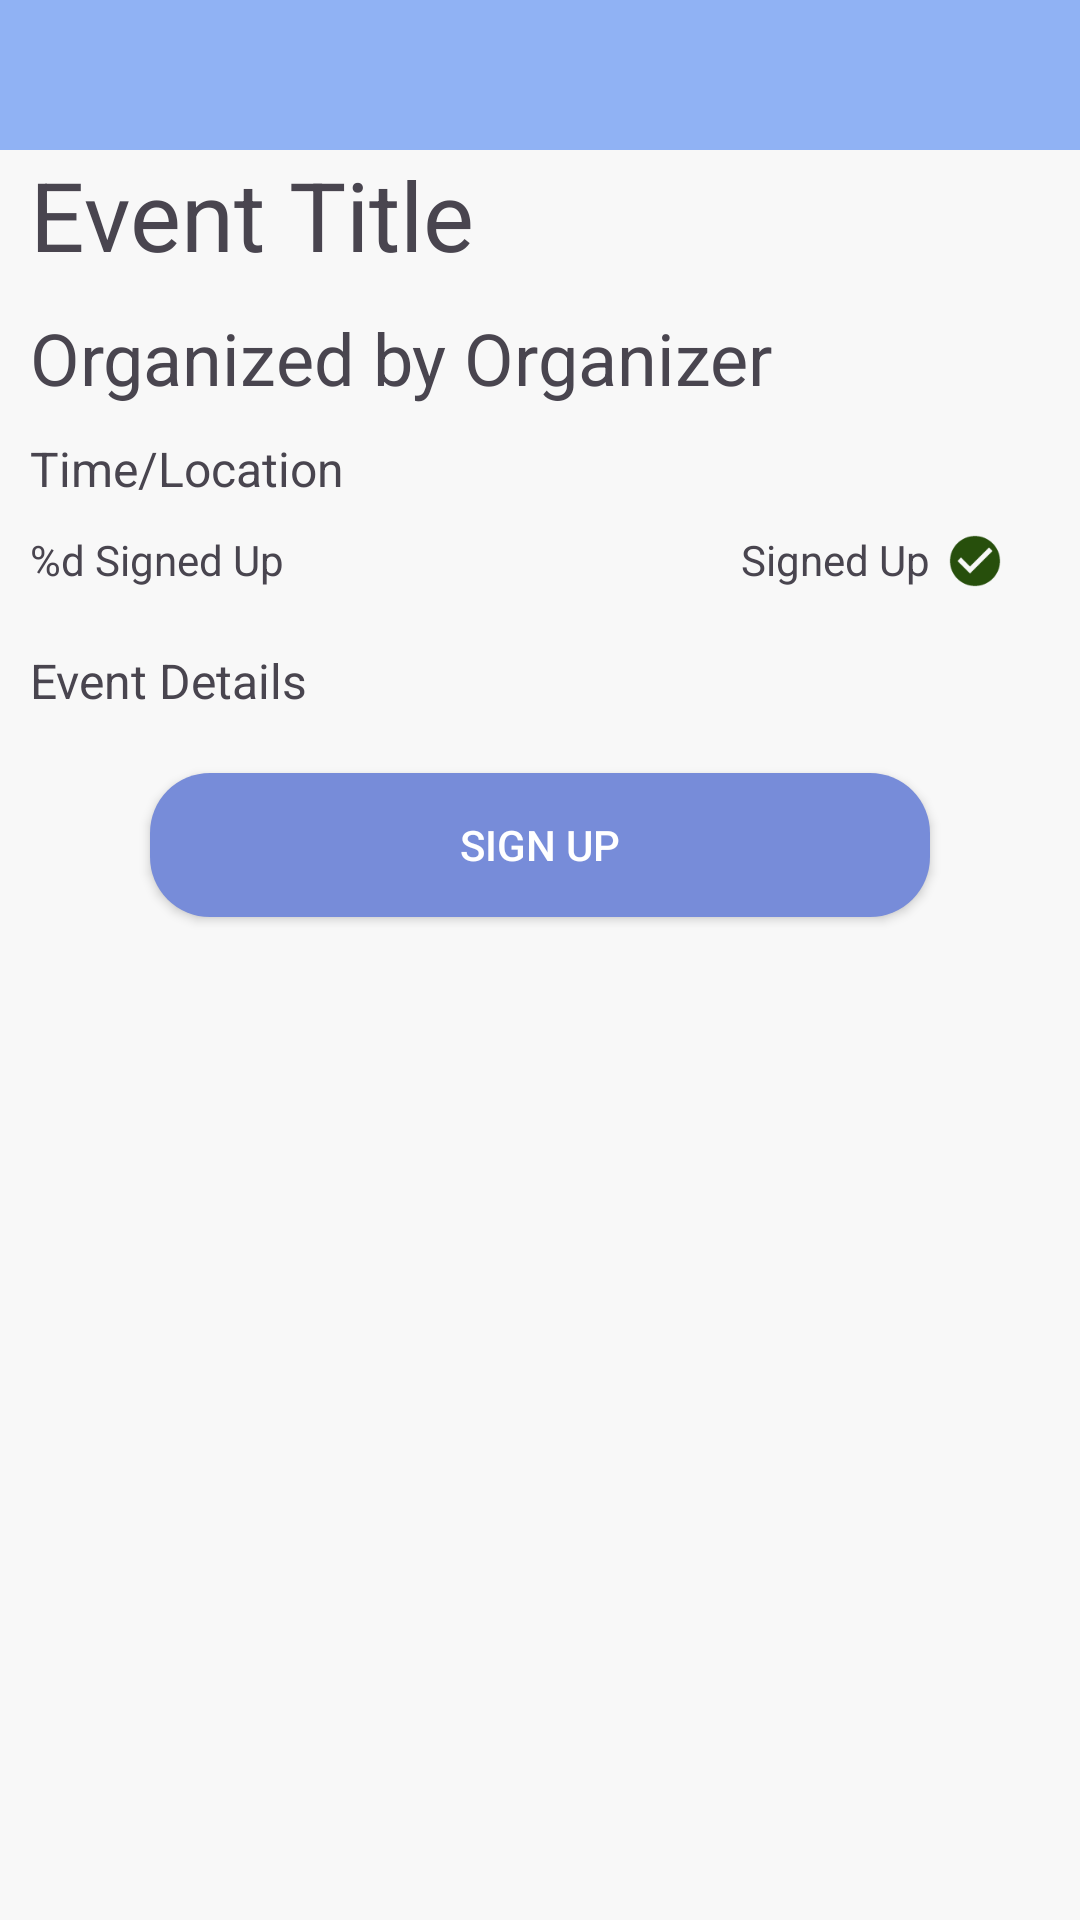

Produce the Android XML layout that renders to this screen, including the resource entries it uses.
<!-- AndroidManifest.xml: application theme Theme.NoRAM -->
<!-- res/layout/attendee_event_info.xml -->
<?xml version="1.0" encoding="utf-8"?>

<androidx.constraintlayout.widget.ConstraintLayout xmlns:android="http://schemas.android.com/apk/res/android"
    xmlns:app="http://schemas.android.com/apk/res-auto"
    xmlns:tools="http://schemas.android.com/tools"
    android:layout_width="match_parent"
    android:layout_height="match_parent"
    android:backgroundTint="#00FFFFFF"
    tools:context=".AttendeeEventListFragment">

    <TextView
        android:id="@+id/topBar"
        android:layout_width="0dp"
        android:layout_height="50dp"
        android:background="@color/main_color"
        app:layout_constraintEnd_toEndOf="parent"
        app:layout_constraintStart_toStartOf="parent"
        app:layout_constraintTop_toTopOf="parent" />

    <ImageButton
        android:id="@+id/backButton"
        android:layout_width="50dp"
        android:layout_height="50dp"
        android:background="#00FF0808"
        android:backgroundTint="#00473434"
        android:contentDescription="Arrow pointing to the left"
        android:outlineProvider="none"
        android:src="@drawable/outline_arrow_back_ios_new_24"
        app:layout_constraintStart_toStartOf="parent"
        app:layout_constraintTop_toTopOf="parent"
        app:tint="#FFFFFF" />

    <ScrollView
        android:id="@+id/scrollView2"
        android:layout_width="0dp"
        android:layout_height="0dp"
        app:layout_constraintBottom_toBottomOf="parent"
        app:layout_constraintEnd_toEndOf="parent"
        app:layout_constraintStart_toStartOf="parent"
        app:layout_constraintTop_toBottomOf="@+id/topBar">

        <androidx.constraintlayout.widget.ConstraintLayout
            android:layout_width="match_parent"
            android:layout_height="wrap_content">


            <TextView
                android:id="@+id/eventTitle"
                android:layout_width="0dp"
                android:layout_height="wrap_content"
                android:layout_marginStart="10dp"
                android:layout_marginEnd="10dp"
                android:text="Event Title"
                android:textSize="32sp"
                app:layout_constraintEnd_toEndOf="parent"
                app:layout_constraintStart_toStartOf="parent"
                app:layout_constraintTop_toTopOf="parent" />

            <TextView
                android:id="@+id/organizerText"
                android:layout_width="0dp"
                android:layout_height="wrap_content"
                android:layout_marginStart="10dp"
                android:layout_marginTop="10dp"
                android:layout_marginEnd="10dp"
                android:text="Organized by Organizer"
                android:textSize="24sp"
                app:layout_constraintEnd_toStartOf="@id/organizerImage"
                app:layout_constraintStart_toStartOf="parent"
                app:layout_constraintTop_toBottomOf="@+id/eventTitle" />

            <ImageView
                android:id="@+id/eventImage"
                android:layout_width="0dp"
                android:layout_height="wrap_content"
                android:layout_marginStart="10dp"
                android:layout_marginEnd="10dp"
                android:layout_marginTop="10dp"
                android:scaleType="fitCenter"
                app:layout_constraintEnd_toEndOf="parent"
                app:layout_constraintStart_toStartOf="parent"
                app:layout_constraintTop_toBottomOf="@+id/eventSignUps" />

            <ImageView
                android:id="@+id/organizerImage"
                android:layout_width="50dp"
                android:layout_height="50dp"
                android:layout_marginEnd="25dp"
                app:layout_constraintBottom_toTopOf="@+id/eventLocation"
                app:layout_constraintEnd_toEndOf="parent"
                app:layout_constraintStart_toEndOf="@id/organizerText"
                app:layout_constraintTop_toBottomOf="@+id/eventTitle"
                android:scaleType="fitCenter" />

            <TextView
                android:id="@+id/eventLocation"
                android:layout_width="0dp"
                android:layout_height="wrap_content"
                android:layout_marginStart="10dp"
                android:layout_marginTop="10dp"
                android:layout_marginEnd="10dp"
                android:text="Time/Location"
                android:textSize="16sp"
                app:layout_constraintEnd_toEndOf="parent"
                app:layout_constraintStart_toStartOf="parent"
                app:layout_constraintTop_toBottomOf="@+id/organizerText" />

            <TextView
                android:id="@+id/eventDescription"
                android:layout_width="0dp"
                android:layout_height="wrap_content"
                android:layout_marginStart="10dp"
                android:layout_marginTop="10dp"
                android:layout_marginEnd="10dp"
                android:text="Event Details"
                android:textSize="16sp"
                app:layout_constraintEnd_toEndOf="parent"
                app:layout_constraintStart_toStartOf="parent"
                app:layout_constraintTop_toBottomOf="@+id/eventImage" />

            <androidx.appcompat.widget.AppCompatButton
                android:id="@+id/signupButton"
                android:layout_width="0dp"
                android:layout_height="wrap_content"
                android:layout_marginStart="50dp"
                android:layout_marginTop="20dp"
                android:layout_marginEnd="50dp"
                android:layout_marginBottom="16dp"
                android:text="@string/signup_button"
                android:background="@drawable/button_background"
                android:textColor="@color/button_text_color"
                app:layout_constraintBottom_toBottomOf="parent"
                app:layout_constraintEnd_toEndOf="parent"
                app:layout_constraintStart_toStartOf="parent"
                app:layout_constraintTop_toBottomOf="@+id/eventDescription" />

            <androidx.appcompat.widget.AppCompatButton
                android:id="@+id/unsignButton"
                android:layout_width="0dp"
                android:layout_height="wrap_content"
                android:layout_marginStart="50dp"
                android:layout_marginTop="20dp"
                android:layout_marginEnd="50dp"
                android:layout_marginBottom="16dp"
                android:background="@drawable/button_background"
                android:text="@string/unsign_button"
                android:textColor="@color/button_text_color"
                android:visibility="invisible"
                app:layout_constraintBottom_toBottomOf="parent"
                app:layout_constraintEnd_toEndOf="parent"
                app:layout_constraintStart_toStartOf="parent"
                app:layout_constraintTop_toBottomOf="@+id/eventDescription"
                tools:visibility="invisible" />

            <TextView
                android:id="@+id/eventSignUps"
                android:layout_width="wrap_content"
                android:layout_height="wrap_content"
                android:layout_marginStart="10dp"
                android:layout_marginTop="10dp"
                android:layout_marginEnd="10dp"
                android:text="@string/signup_count_format"
                android:textSize="14sp"
                app:layout_constraintStart_toStartOf="parent"
                app:layout_constraintTop_toBottomOf="@+id/eventLocation" />

            <TextView
                android:id="@+id/signedInText"
                android:layout_width="0dp"
                android:layout_height="wrap_content"
                android:layout_marginTop="10dp"
                android:layout_marginEnd="5dp"
                android:text="@string/signedin_text"
                android:textSize="14sp"
                app:layout_constraintEnd_toStartOf="@id/signedInImage"
                app:layout_constraintTop_toBottomOf="@+id/eventLocation" />

            <ImageView
                android:id="@+id/signedInImage"
                android:layout_width="20dp"
                android:layout_height="20dp"
                android:layout_marginTop="10dp"
                android:layout_marginEnd="25dp"
                app:layout_constraintEnd_toEndOf="parent"
                app:layout_constraintTop_toBottomOf="@+id/eventLocation"
                app:srcCompat="@drawable/baseline_check_circle_24" />


        </androidx.constraintlayout.widget.ConstraintLayout>
    </ScrollView>
</androidx.constraintlayout.widget.ConstraintLayout>
<!-- resources referenced by this layout -->
<resources>
  <color name="button_text_color">#FFFFFF</color>
  <color name="main_color">#90B2F4</color>
  <!-- drawable baseline_check_circle_24 (drawable) -->
  <vector android:height="24dp" android:tint="#274F0C"
      android:viewportHeight="24" android:viewportWidth="24"
      android:width="24dp" xmlns:android="http://schemas.android.com/apk/res/android">
      <path android:fillColor="@android:color/white" android:pathData="M12,2C6.48,2 2,6.48 2,12s4.48,10 10,10 10,-4.48 10,-10S17.52,2 12,2zM10,17l-5,-5 1.41,-1.41L10,14.17l7.59,-7.59L19,8l-9,9z"/>
  </vector>
  <!-- drawable button_background (drawable) -->
  <?xml version="1.0" encoding="utf-8"?>
  
  <shape xmlns:android="http://schemas.android.com/apk/res/android"
      android:shape="rectangle">
      <solid android:color="@color/button_background_color"/>
      <corners android:bottomRightRadius="20dp"
          android:bottomLeftRadius="20dp"
          android:topRightRadius="20dp"
          android:topLeftRadius="20dp"/>
  </shape>
  <string name="signedin_text">Signed Up</string>
  <string name="signup_button">SIGN UP</string>
  <string name="signup_count_format">%d Signed Up</string>
  <string name="unsign_button">Undo Sign Up</string>
  <style name="Theme.NoRAM" parent="Base.Theme.NoRAM" />
  <color name="button_background_color">#778CD9</color>
  <style name="Base.Theme.NoRAM" parent="Theme.Material3.DayNight.NoActionBar">
          
          
  
          <item name="windowActionBar">false</item>
          <item name="android:windowFullscreen">true</item>
          <item name="android:windowContentOverlay">@null</item>
          <item name="windowNoTitle">true</item>
          <item name="colorPrimary">@color/main_color</item>
          <item name="colorPrimaryVariant">@color/variant_main_color</item>
          <item name="colorSecondary">@color/main_color</item>
          <item name="colorSecondaryContainer">@color/translucent_main_color</item>
          <item name="android:windowBackground">@color/very_light_grey</item>
  
      </style>
  <color name="variant_main_color">#90e2f4</color>
  <color name="translucent_main_color">#4090B2F4</color>
  <color name="very_light_grey">#f8f8f8</color>
</resources>
